Run: headless pygame with SDL's dummy video driver; simulated clock (each Clock.tick advances the game by its frame time, no real sleeping); random seed 0; keys injected as events and as key.get_pressed() state; no mouse input.
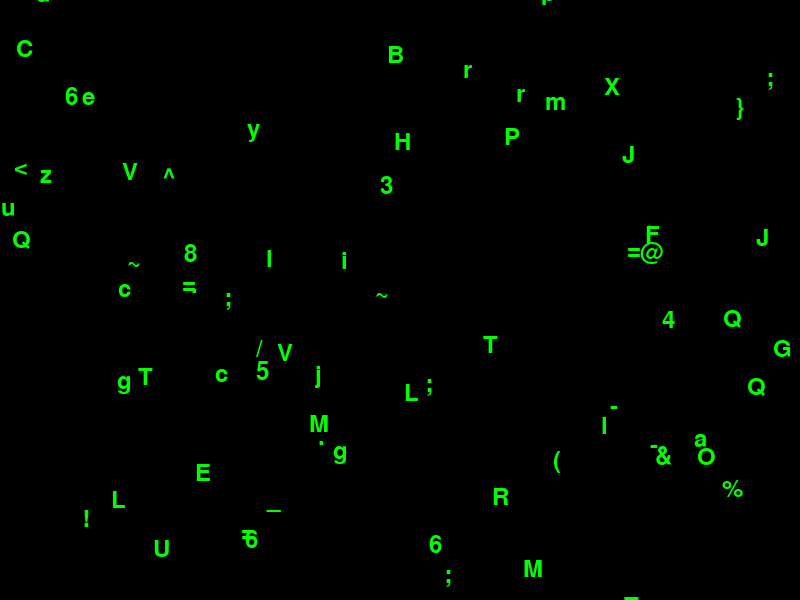
Frame 1 of 4 · flips 1–60 · no input
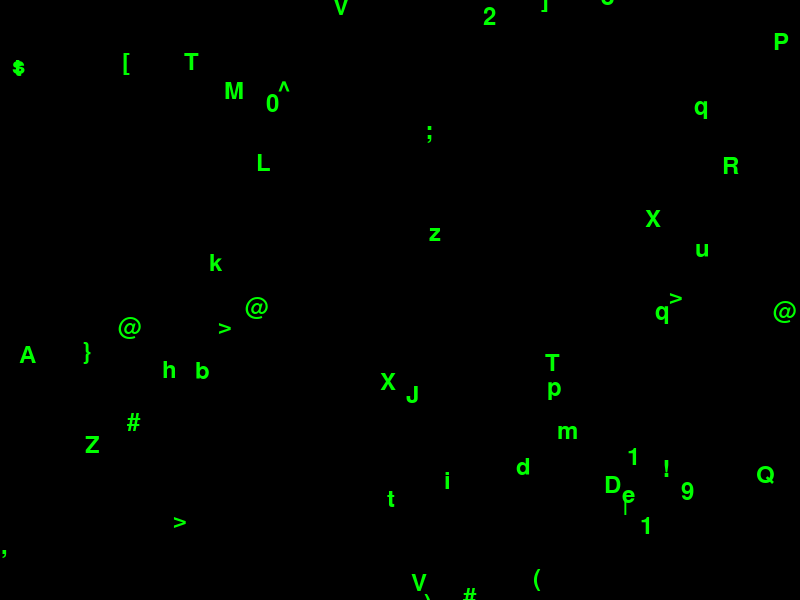
Frame 2 of 4 · flips 61–180 · tapped SPACE, RETURN · held RIGHT (→), D
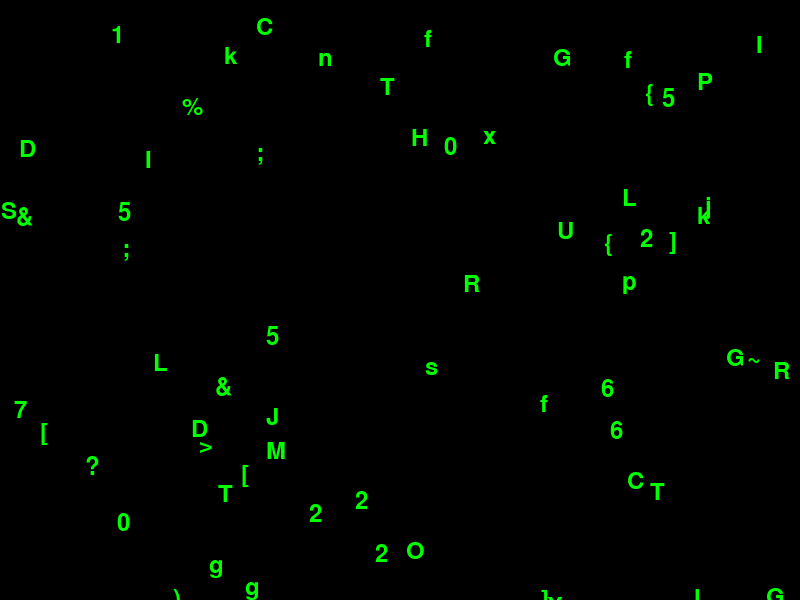
Frame 3 of 4 · flips 181–300 · held DOWN (↓), S
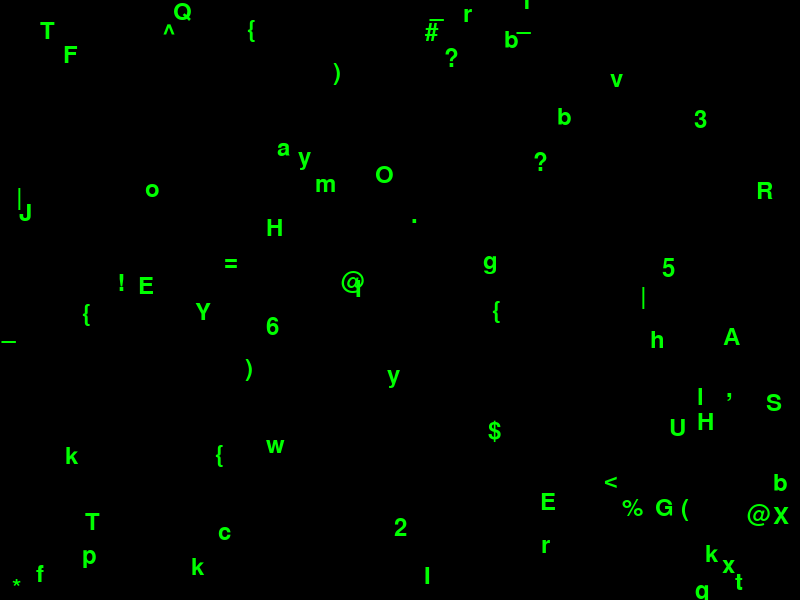
Frame 4 of 4 · flips 301–420 · held LEFT (←), A, UP (↑), W

The pygame program that drew these frames:

import pygame
import random

# 初始化Pygame
pygame.init()

# 屏幕尺寸
width, height = 800, 600
screen = pygame.display.set_mode((width, height))

# 定义字符集
chars = "abcdefghijklmnopqrstuvwxyzABCDEFGHIJKLMNOPQRSTUVWXYZ1234567890!@#$%^&*()_-+=[]{}|;:,.<>?/~"

# 定义单个代码雨的类
class CodeRain:
    def __init__(self):
        self.x = random.randint(0, width)
        self.y = random.randint(-height, 0)
        self.speed = random.randint(5, 15)
        self.char = random.choice(chars)
        self.color = (0, 255, 0)  # 绿色
    
    def fall(self):
        self.y += self.speed
        if self.y > height:
            self.y = random.randint(-height, 0)
            self.speed = random.randint(5, 15)
            self.char = random.choice(chars)
    
    def draw(self, screen):
        font = pygame.font.SysFont(None, 36)  # 字体大小为36
        text = font.render(self.char, True, self.color)
        screen.blit(text, (self.x, self.y))

# 创建代码雨列表
code_rains = [CodeRain() for _ in range(100)]

# 主循环
running = True
while running:
    screen.fill((0, 0, 0))  # 清空屏幕
    for event in pygame.event.get():
        if event.type == pygame.QUIT:
            running = False
    
    # 更新和绘制代码雨
    for code_rain in code_rains:
        code_rain.fall()
        code_rain.draw(screen)
    
    pygame.display.flip()  # 刷新屏幕

pygame.quit()
